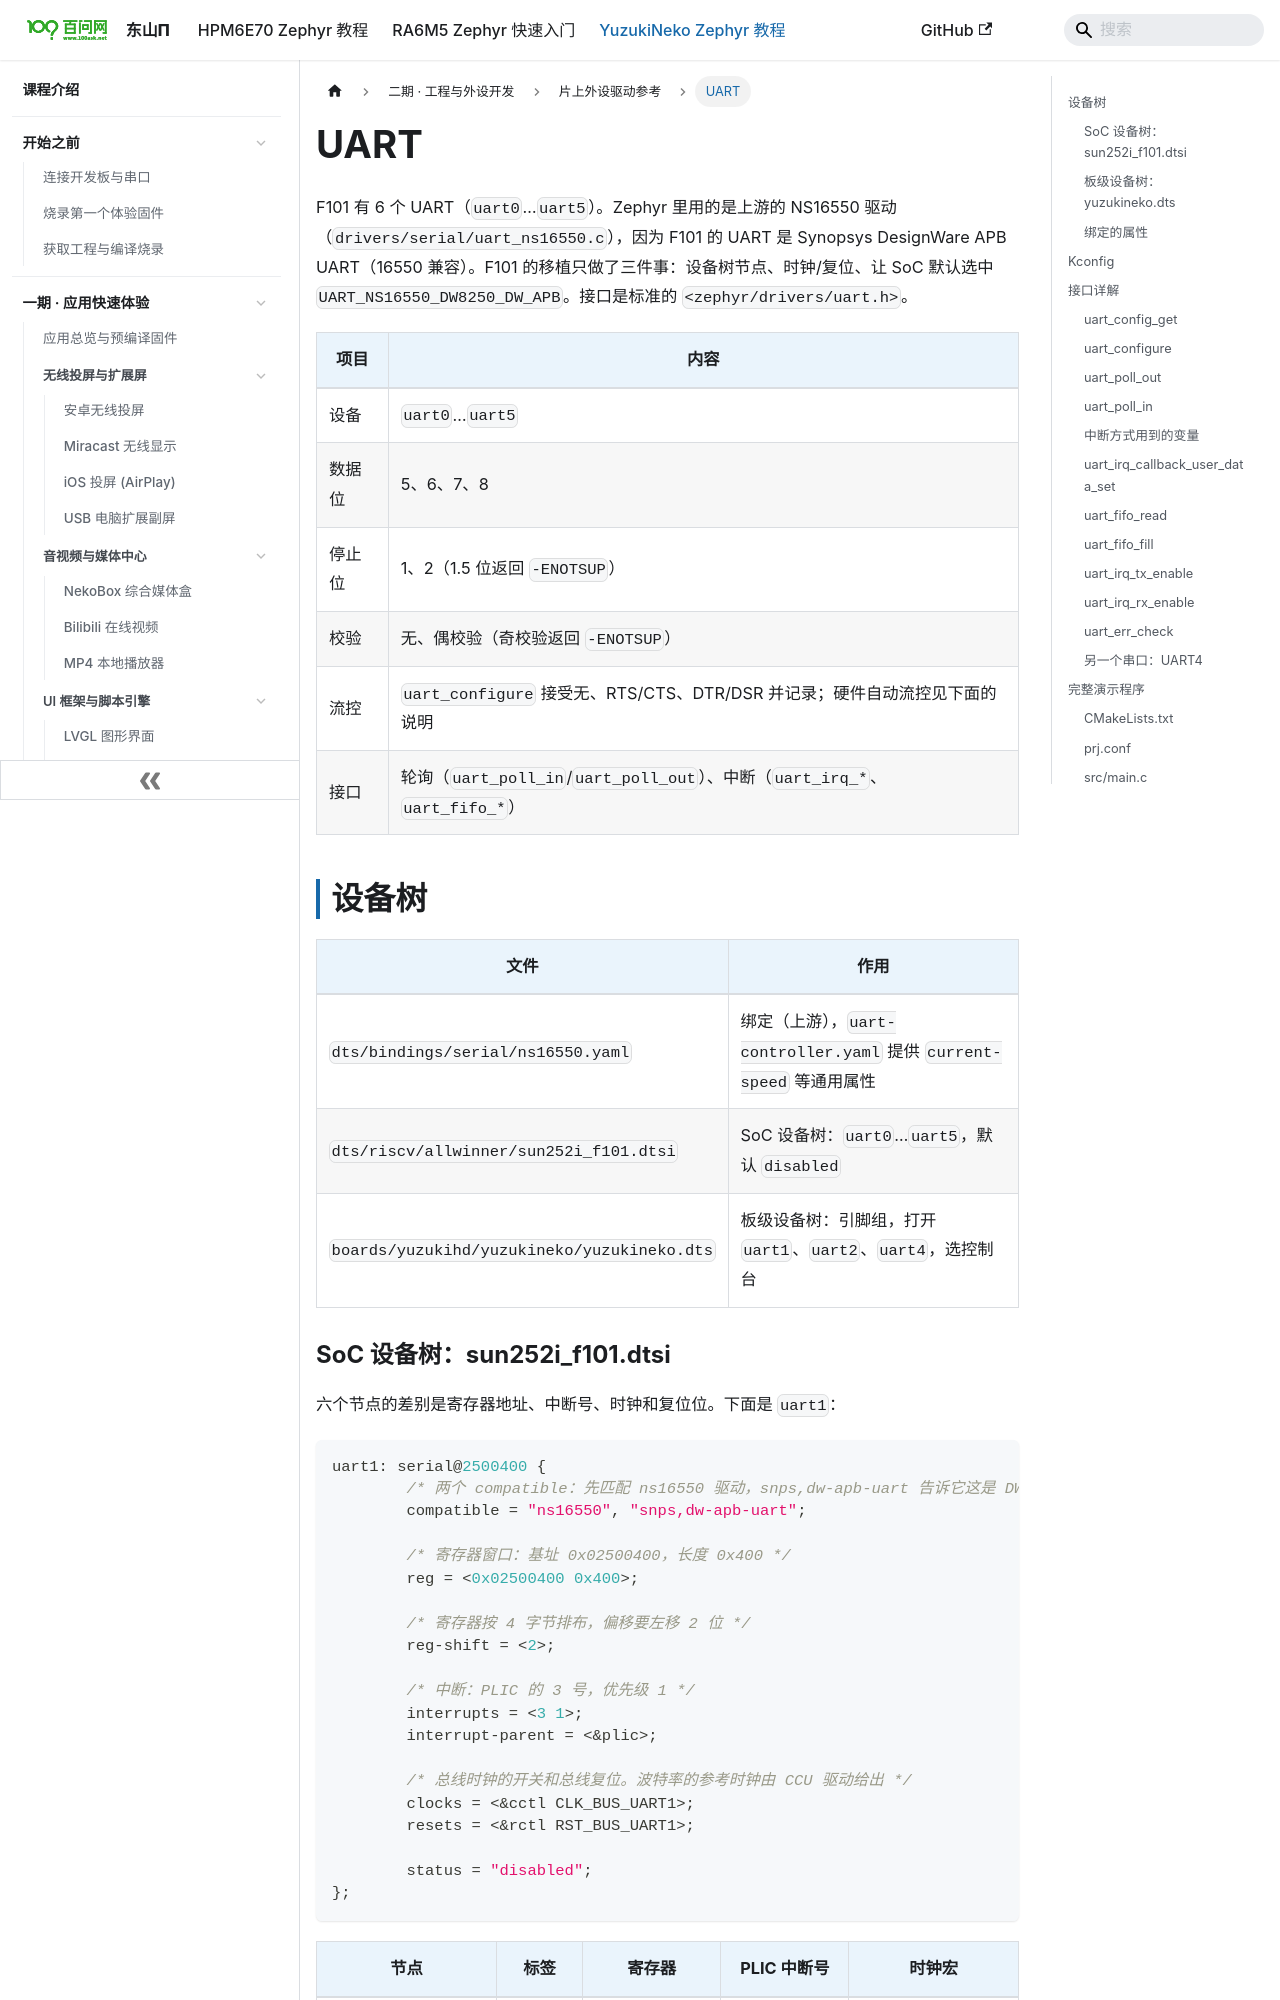

repository: 100askTeam/zephyr-docs · page: docs/yuzukineko/dev/zephyr/drivers/uart/index.html · generator: docusaurus

---
title: "UART"
---

F101 有 6 个 UART（`uart0`…`uart5`）。Zephyr 里用的是上游的 NS16550 驱动（`drivers/serial/uart_ns16550.c`），因为 F101 的 UART 是 Synopsys DesignWare APB UART（16550 兼容）。F101 的移植只做了三件事：设备树节点、时钟/复位、让 SoC 默认选中 `UART_NS16550_DW8250_DW_APB`。接口是标准的 `<zephyr/drivers/uart.h>`。

| 项目 | 内容 |
| --- | --- |
| 设备 | `uart0`…`uart5` |
| 数据位 | 5、6、7、8 |
| 停止位 | 1、2（1.5 位返回 `-ENOTSUP`） |
| 校验 | 无、偶校验（奇校验返回 `-ENOTSUP`） |
| 流控 | `uart_configure` 接受无、RTS/CTS、DTR/DSR 并记录；硬件自动流控见下面的说明 |
| 接口 | 轮询（`uart_poll_in`/`uart_poll_out`）、中断（`uart_irq_*`、`uart_fifo_*`） |

## 设备树

| 文件 | 作用 |
| --- | --- |
| `dts/bindings/serial/ns16550.yaml` | 绑定（上游），`uart-controller.yaml` 提供 `current-speed` 等通用属性 |
| `dts/riscv/allwinner/sun252i_f101.dtsi` | SoC 设备树：`uart0`…`uart5`，默认 `disabled` |
| `boards/yuzukihd/yuzukineko/yuzukineko.dts` | 板级设备树：引脚组，打开 `uart1`、`uart2`、`uart4`，选控制台 |

### SoC 设备树：sun252i_f101.dtsi

六个节点的差别是寄存器地址、中断号、时钟和复位位。下面是 `uart1`：

```c
uart1: serial@2500400 {
	/* 两个 compatible：先匹配 ns16550 驱动，snps,dw-apb-uart 告诉它这是 DW APB 变种 */
	compatible = "ns16550", "snps,dw-apb-uart";

	/* 寄存器窗口：基址 0x02500400，长度 0x400 */
	reg = <0x02500400 0x400>;

	/* 寄存器按 4 字节排布，偏移要左移 2 位 */
	reg-shift = <2>;

	/* 中断：PLIC 的 3 号，优先级 1 */
	interrupts = <3 1>;
	interrupt-parent = <&plic>;

	/* 总线时钟的开关和总线复位。波特率的参考时钟由 CCU 驱动给出 */
	clocks = <&cctl CLK_BUS_UART1>;
	resets = <&rctl RST_BUS_UART1>;

	status = "disabled";
};
```

| 节点 | 标签 | 寄存器 | PLIC 中断号 | 时钟宏 |
| --- | --- | --- | --- | --- |
| `serial@2500000` | `uart0` | `0x02500000` | 2 | `CLK_BUS_UART0` |
| `serial@2500400` | `uart1` | `0x02500400` | 3 | `CLK_BUS_UART1` |
| `serial@2500800` | `uart2` | `0x02500800` | 4 | `CLK_BUS_UART2` |
| `serial@2500c00` | `uart3` | `0x02500c00` | 5 | `CLK_BUS_UART3` |
| `serial@2501000` | `uart4` | `0x02501000` | 6 | `CLK_BUS_UART4` |
| `serial@2501400` | `uart5` | `0x02501400` | 7 | `CLK_BUS_UART5` |
